Image classification data set "Children Dataset" (KaiserTrelles/Cardiac-Decision-Support-System-IoMT-AI-DDS on GitHub). Class labels (8): AFIB, AVNRT, AVRT, atrial paced, normal, PJC, preexcitated PAC, ventricular paced.

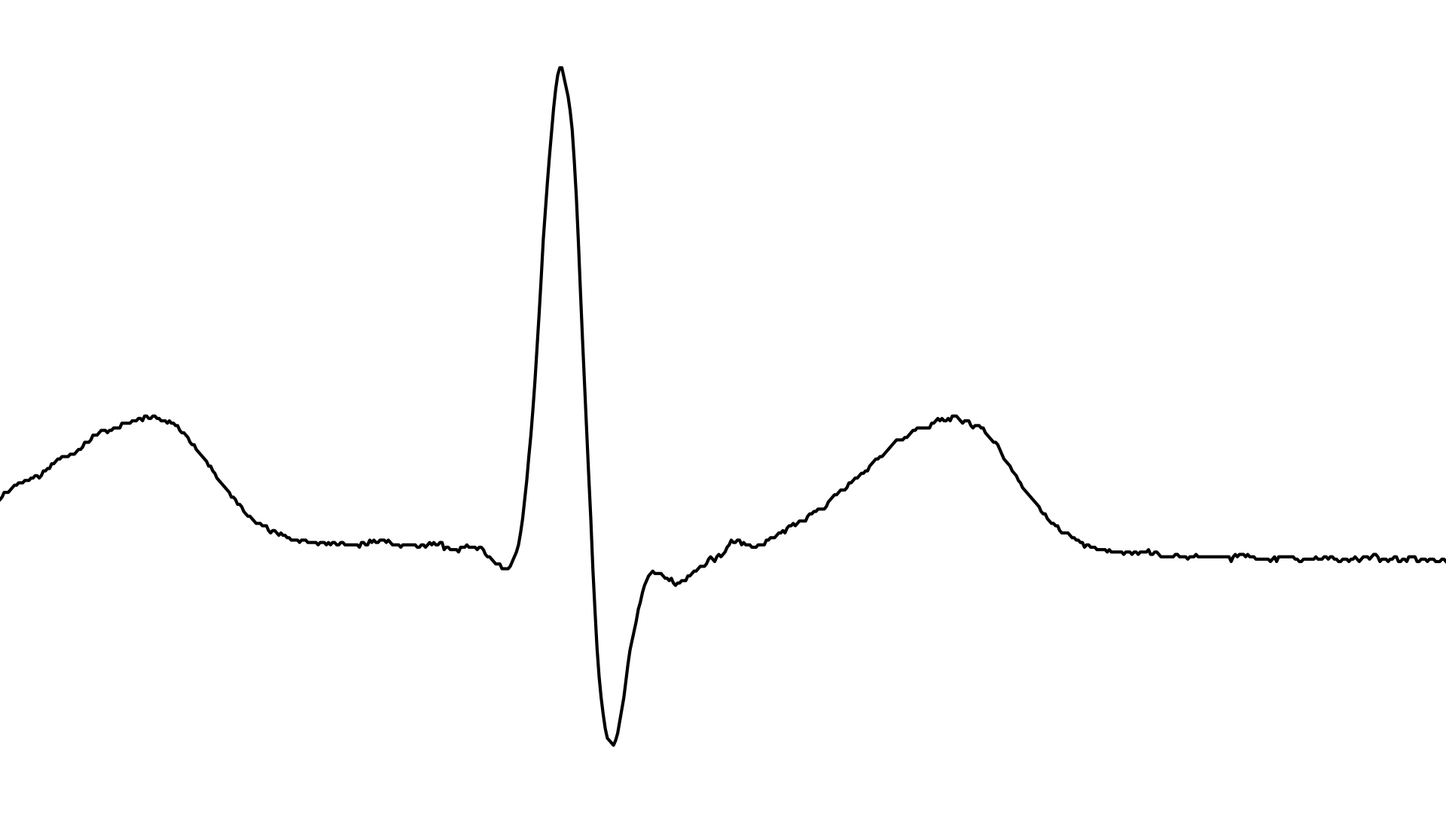
Label: PJC

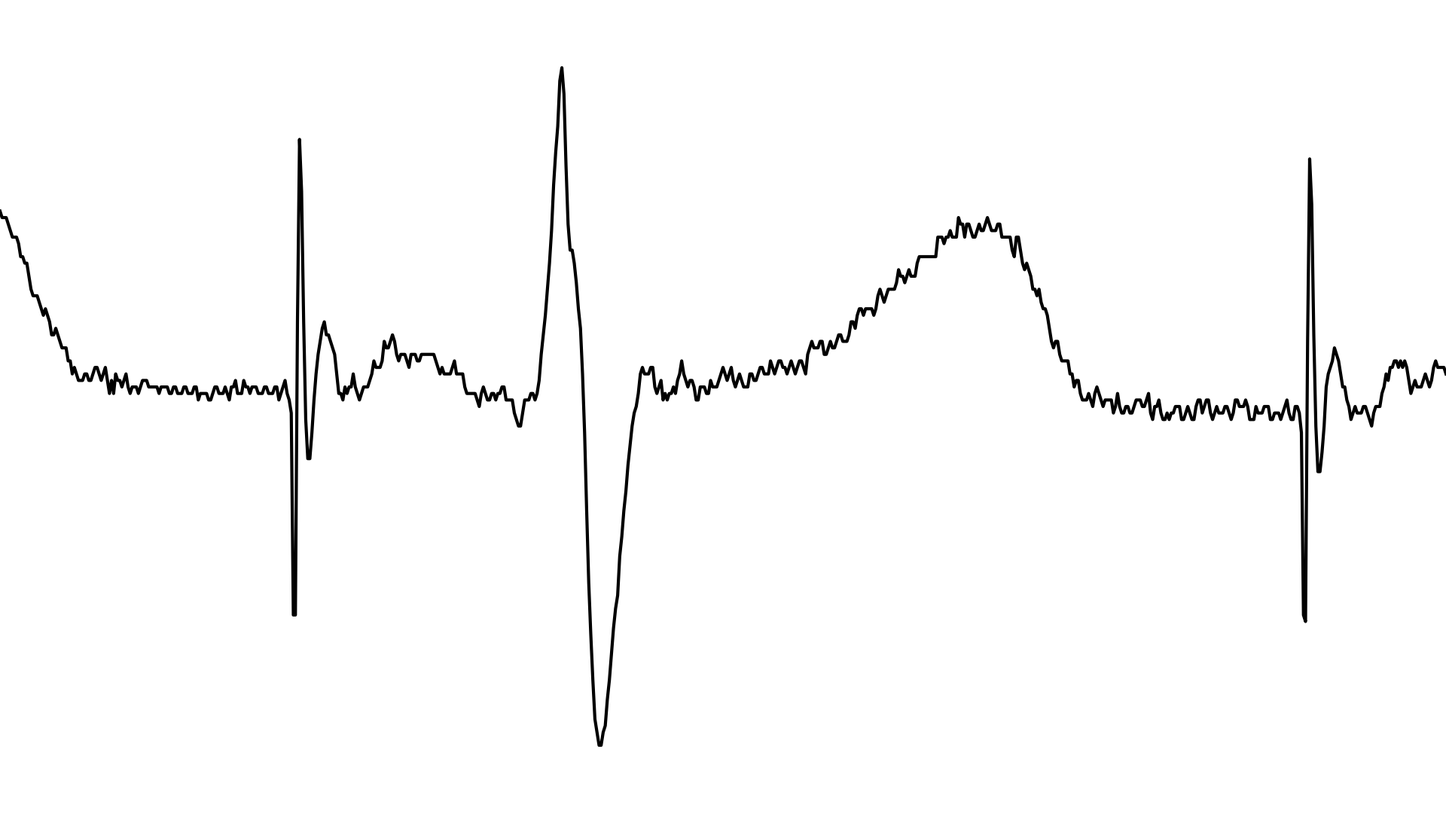
Label: atrial paced

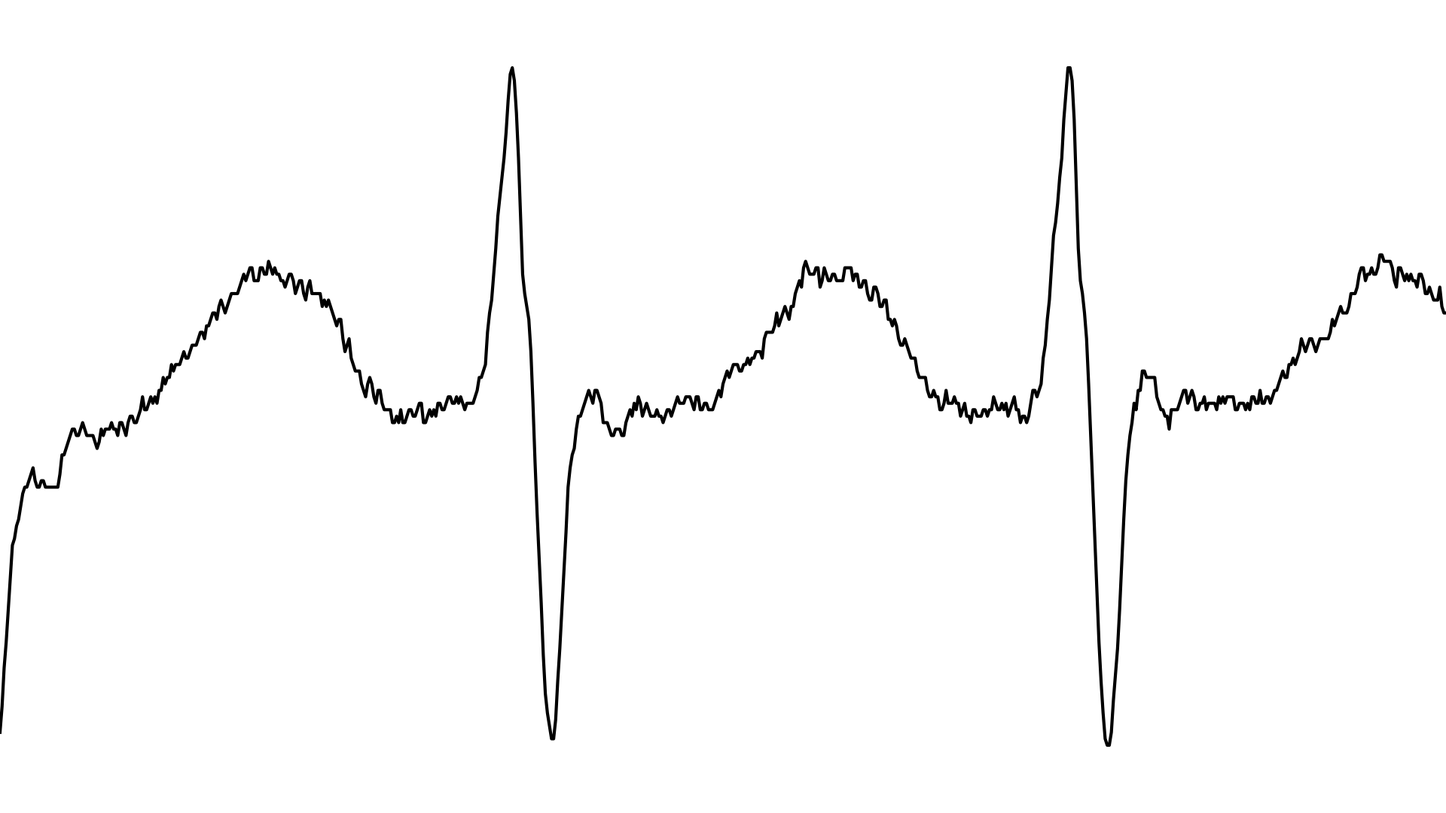
Label: AVRT

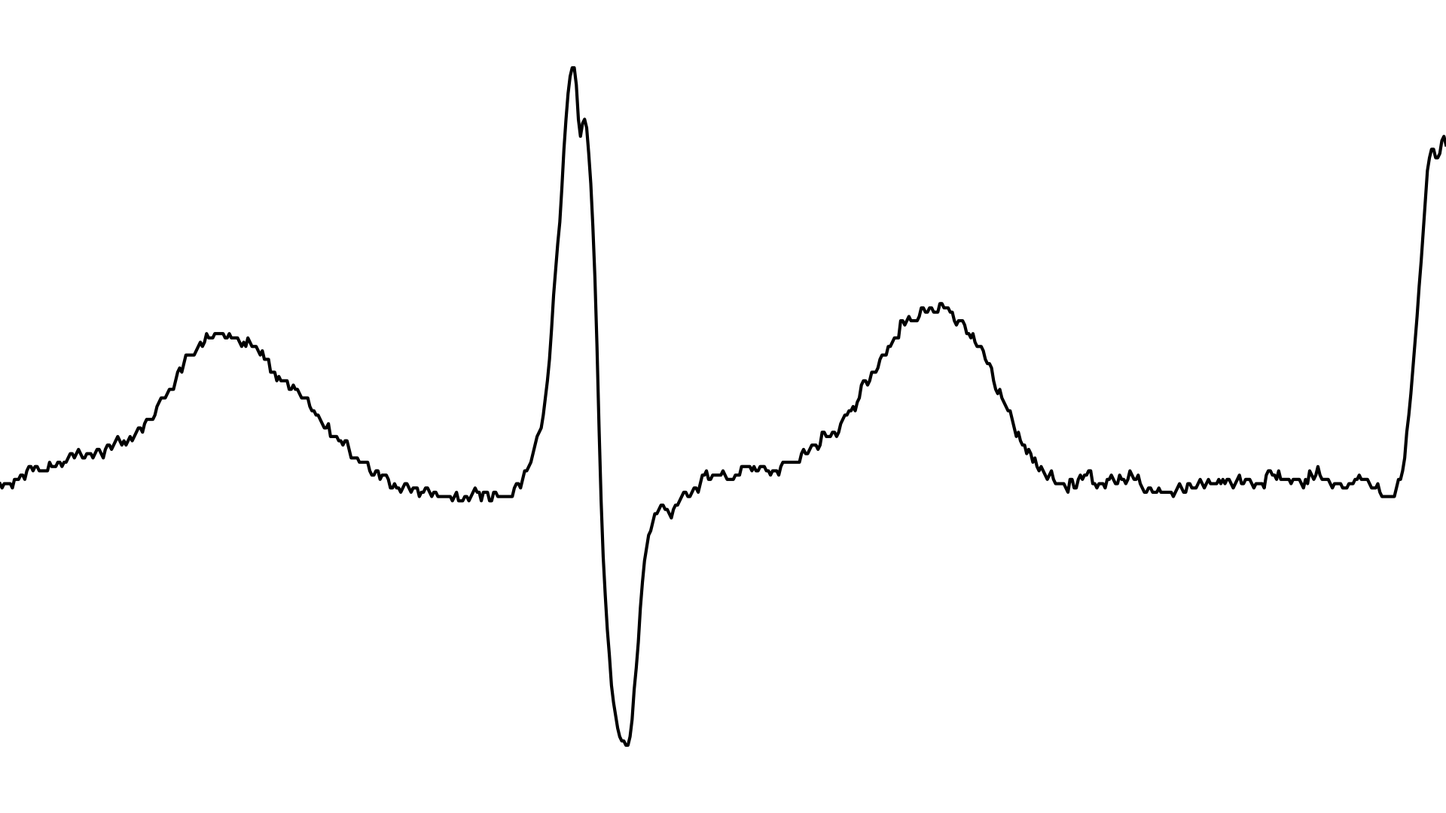
Label: AFIB

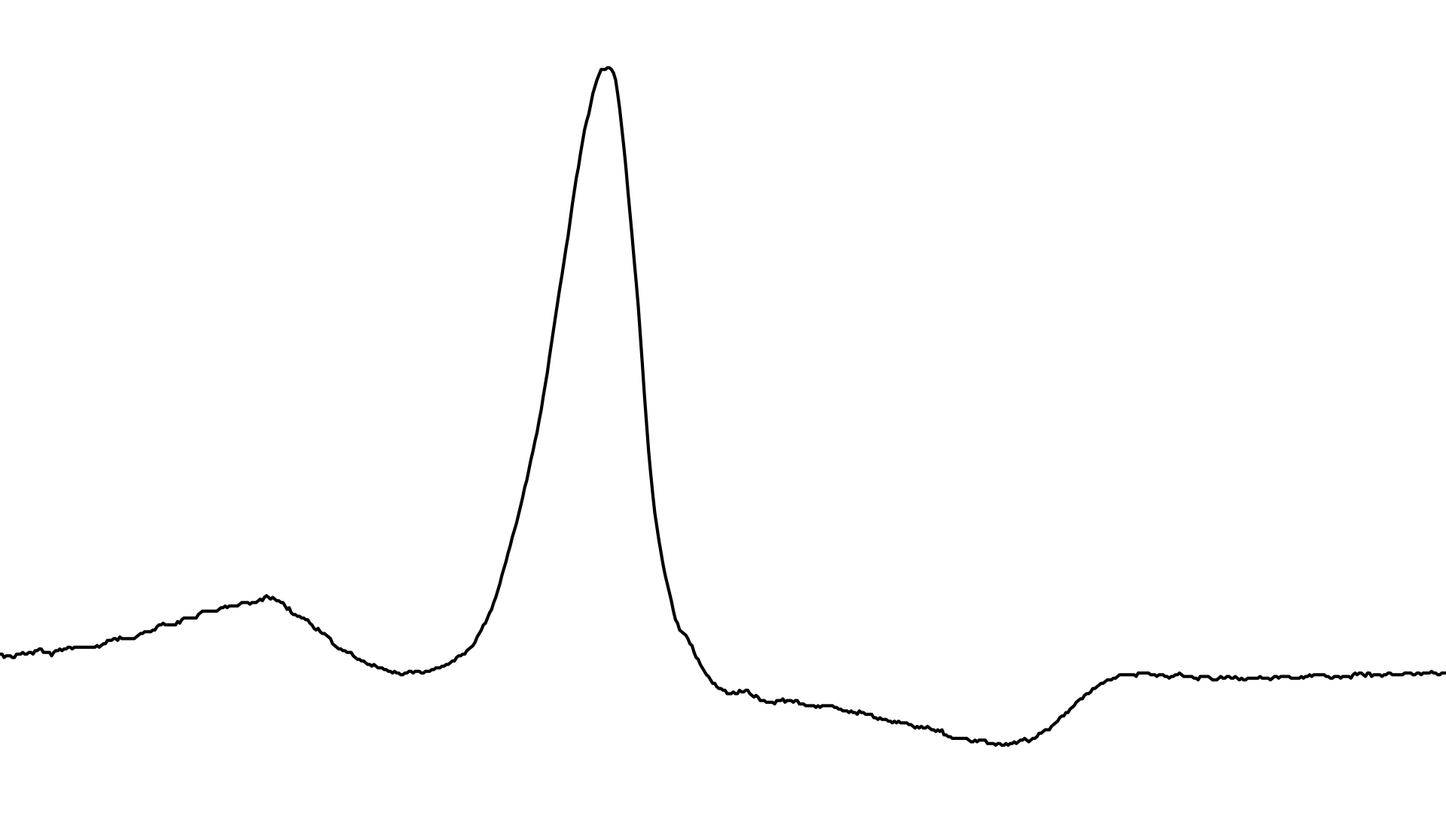
Label: preexcitated PAC

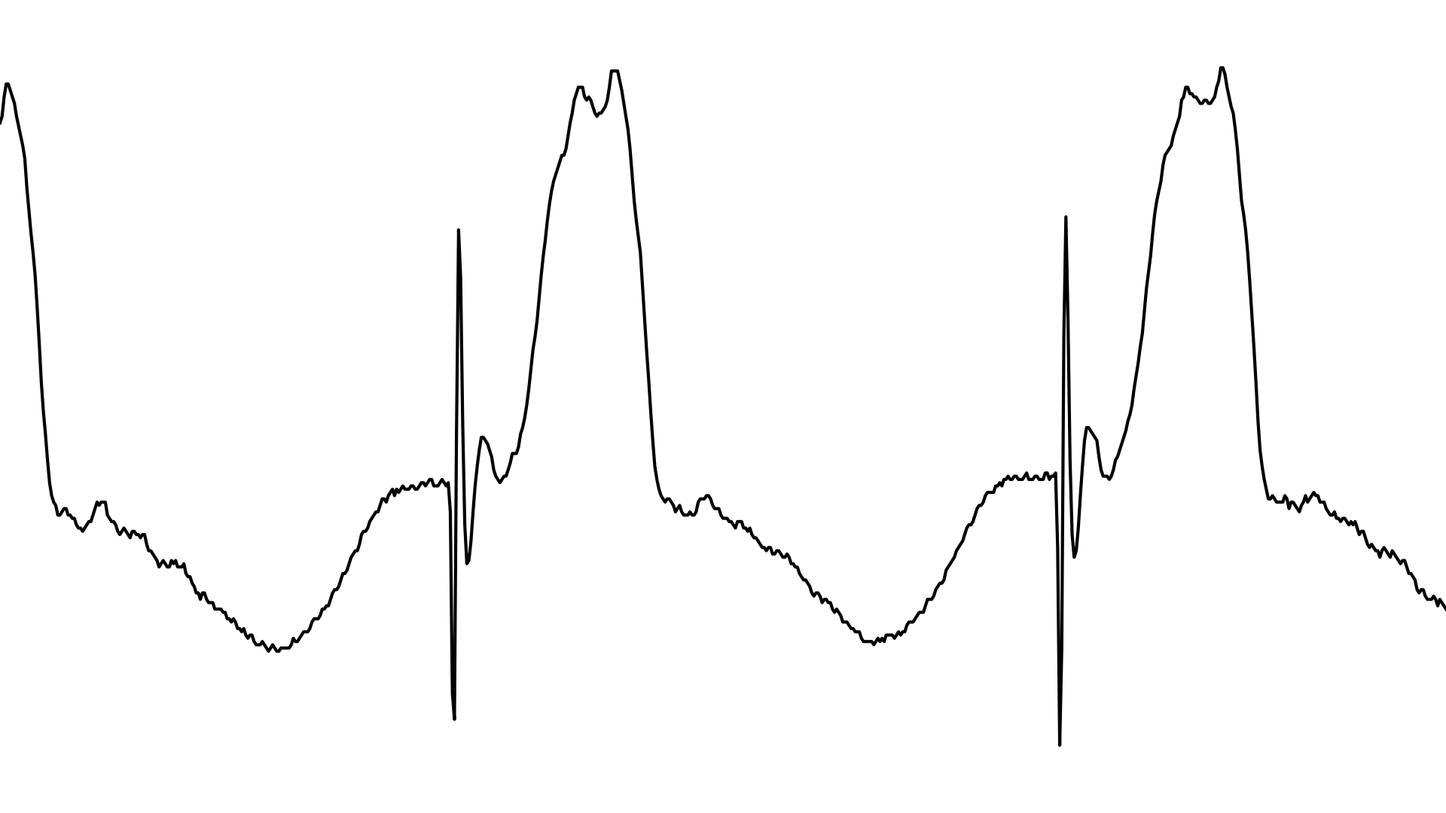
Label: ventricular paced
